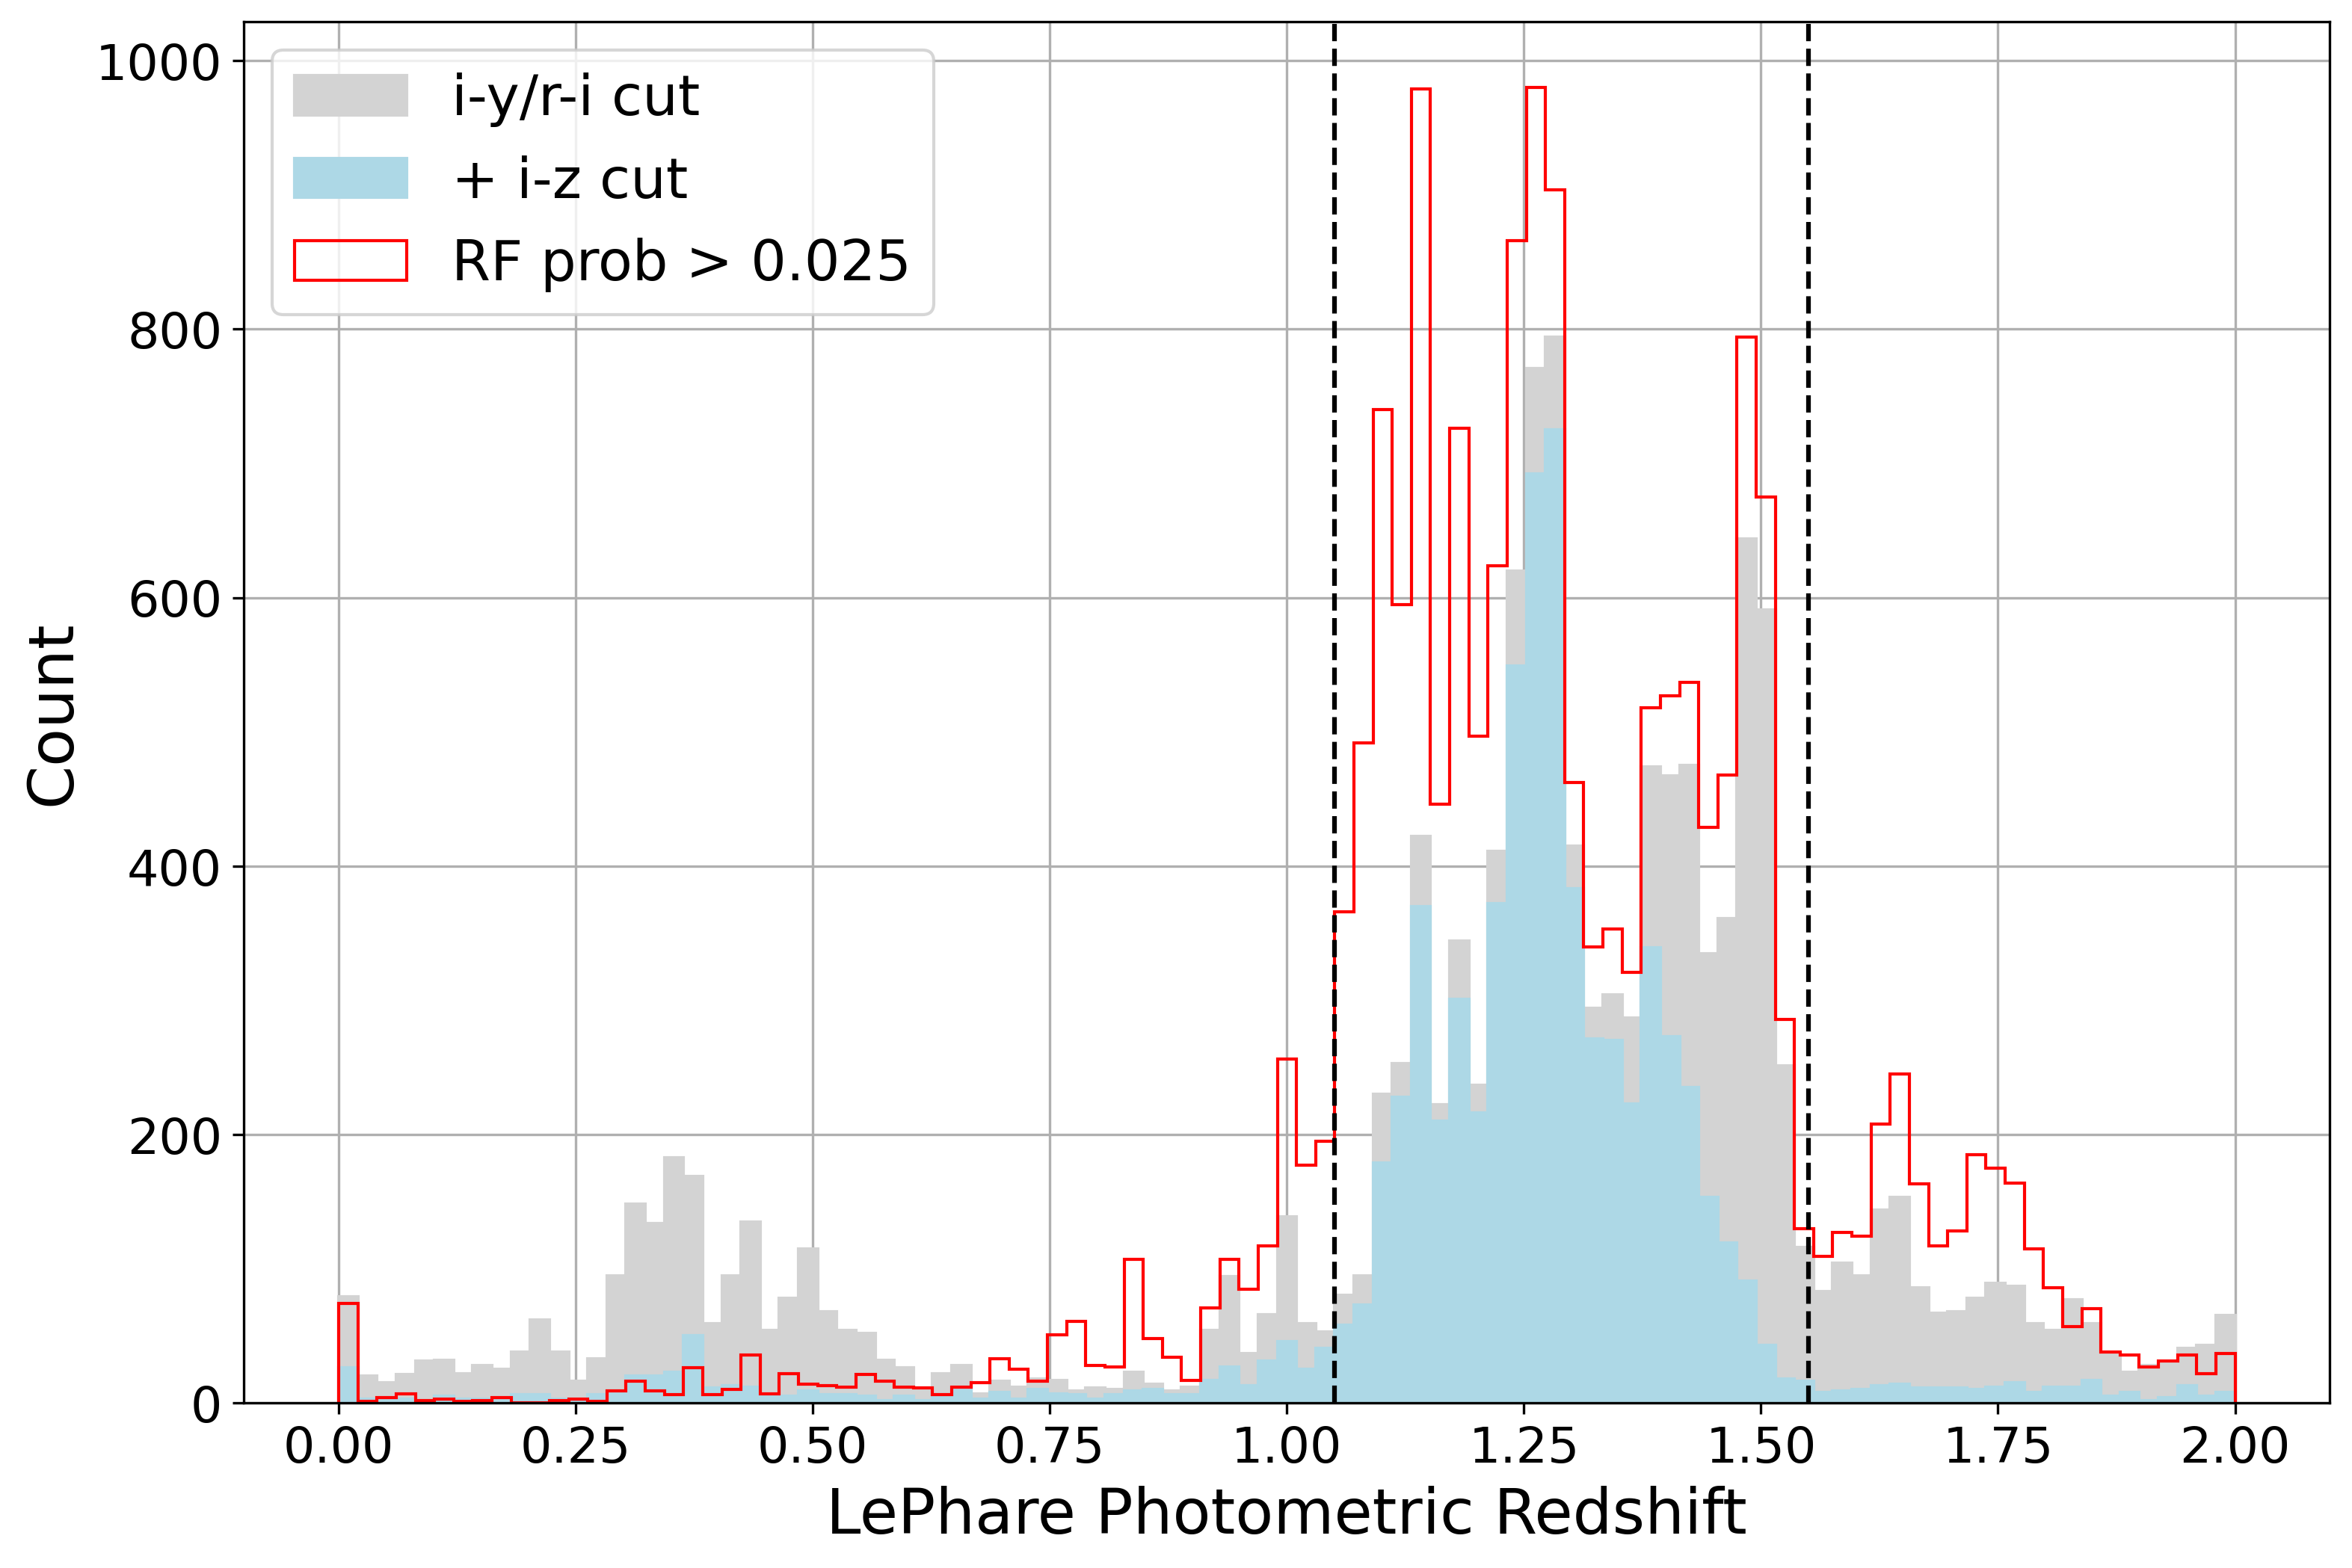

Source code (Python):
import numpy as np
from matplotlib import pyplot as plt
import pickle
from sklearn.ensemble import RandomForestClassifier
from sklearn.model_selection import train_test_split
from pathlib import Path
from astropy.io.misc.hdf5 import read_table_hdf5

crossmatch_file_path = '/Users/yokisalcedo/Desktop/Emission-Line-Galaxy-Target-Selection/data/processed/hdf5/hsc_wide_cosmos2020_crossmatch.hdf5'
combined_cat = read_table_hdf5(input=crossmatch_file_path).to_pandas()


yb_comb = np.logical_and(combined_cat['photoz'] > 1.1, combined_cat['photoz'] < 1.6)
zallb_comb = combined_cat['photoz']
xallb_comb = combined_cat[['ug', 'ur', 'ui', 'uz', 'uy', 'gr', 'gi', 'gz', 'gy', 'ri', 'rz', 'ry', 'iz', 'iy', 'zy','HSC_r_MAG','HSC_i_MAG','HSC_y_MAG','HSC_z_MAG','CFHT_u_MAG', 'HSC_g_MAG']]
gmag_comb = combined_cat['g_mag']
rmag_comb = combined_cat['r_mag']
imag_comb = combined_cat['i_mag']
ymag_comb = combined_cat['y_mag']
zmag_comb = combined_cat['z_mag']
gfib_comb = combined_cat['g_fiber_mag']
rfib_comb = combined_cat['r_fiber_mag']
xallb_comb_train, xallb_comb_test, gfib_comb_train, gfib_comb_test, rfib_comb_train, rfib_comb_test, gmag_comb_train, gmag_comb_test, rmag_comb_train, rmag_comb_test, imag_comb_train, imag_comb_test, zmag_comb_train, zmag_comb_test, ymag_comb_train, yallb_comb_test, yb_comb_train, yb_comb_test, zallb_comb_train, zallb_comb_test = train_test_split(xallb_comb, gfib_comb, rfib_comb, gmag_comb, rmag_comb, imag_comb, zmag_comb, ymag_comb, yb_comb, zmag_comb)

# train the RF over 1.1 < z < 1.6 
clfallb_comb = RandomForestClassifier()
clfallb_comb.fit(xallb_comb_train, yb_comb_train)

# # save the RF to a pickle file
# model_save_path = Path('../data/models/clfallb_comb.pkl')
# pickle.dump(clfallb_comb, open(model_save_path, 'wb'))


pickled_clfallb_comb = pickle.load(open('/Users/yokisalcedo/Desktop/Emission-Line-Galaxy-Target-Selection/data/models/clfallb_comb.pkl', 'rb'))
proballb_comb = pickled_clfallb_comb.predict_proba(xallb_comb)
probmaskallb_comb = proballb_comb[:, 1] >= 0.025

# define colors to plot
iz = imag_comb - zmag_comb
ri = rmag_comb - imag_comb
iy = imag_comb - ymag_comb


# color cuts
cuts = np.logical_and(iy - 0.19  > ri, iy > 0.35)
not_color =~ cuts
cuts_iz = np.logical_and.reduce((iy - 0.19 > ri, iy > 0.35, iz > 0.374))
cuts_iz_only = iz > 0.374
cuts_rf = proballb_comb[:, 1] >= 0.025
cuts_rf50 = proballb_comb[:, 1] >= 0.50
not_rf =~ cuts_rf

# objects that did not meet color cuts but have RF_prob > 0.025
not_color_rf = np.logical_and(not_color, cuts_rf )

# final sample for spectra cuts
gfib_mask = gfib_comb < 24.3
gband = np.logical_and(gmag_comb < 24, gfib_mask)
rfib_mask = gfib_comb < 24.3
rband = np.logical_and(rmag_comb < 24, rfib_mask)
inlimit = np.logical_or(rband, gband)
cuts_iyri = np.logical_and((iy > 0.35),(ri < iy - 0.19)) 
cuts_final = np.logical_and(cuts_iyri, inlimit)

# photoz
photoz = zallb_comb

# plot the redshift distribution for the different cuts and save
fig, ax = plt.subplots()
ax.hist(photoz[cuts], bins = np.linspace(0, 2, 100), histtype= 'step', color = 'lightgrey', fill = True, label = 'i-y/r-i cut')
ax.hist(photoz[cuts_iz], bins = np.linspace(0, 2, 100), histtype= 'step', color = 'lightblue', fill = True ,label = '+ i-z cut')
ax.hist(photoz[cuts_rf], bins = np.linspace(0, 2, 100), histtype= 'step', color = 'red', label = 'RF prob > 0.025')
ax.axvline(x = 1.1,ls= '--', color='black')
ax.axvline(x = 1.6,ls= '--', color='black')
ax.set_xlabel('LePhare Photometric Redshift', fontsize = 20)
ax.set_ylabel('Count', fontsize = 20)
ax.xaxis.set_tick_params(labelsize = 16)
ax.yaxis.set_tick_params(labelsize = 16)
ax.legend(loc = 'upper left', fontsize = 18)
plt.savefig('/Users/yokisalcedo/Desktop/Emission-Line-Galaxy-Target-Selection/script_figure_pilot/hist_overplots_crossmatch.png', dpi=300, bbox_inches='tight')